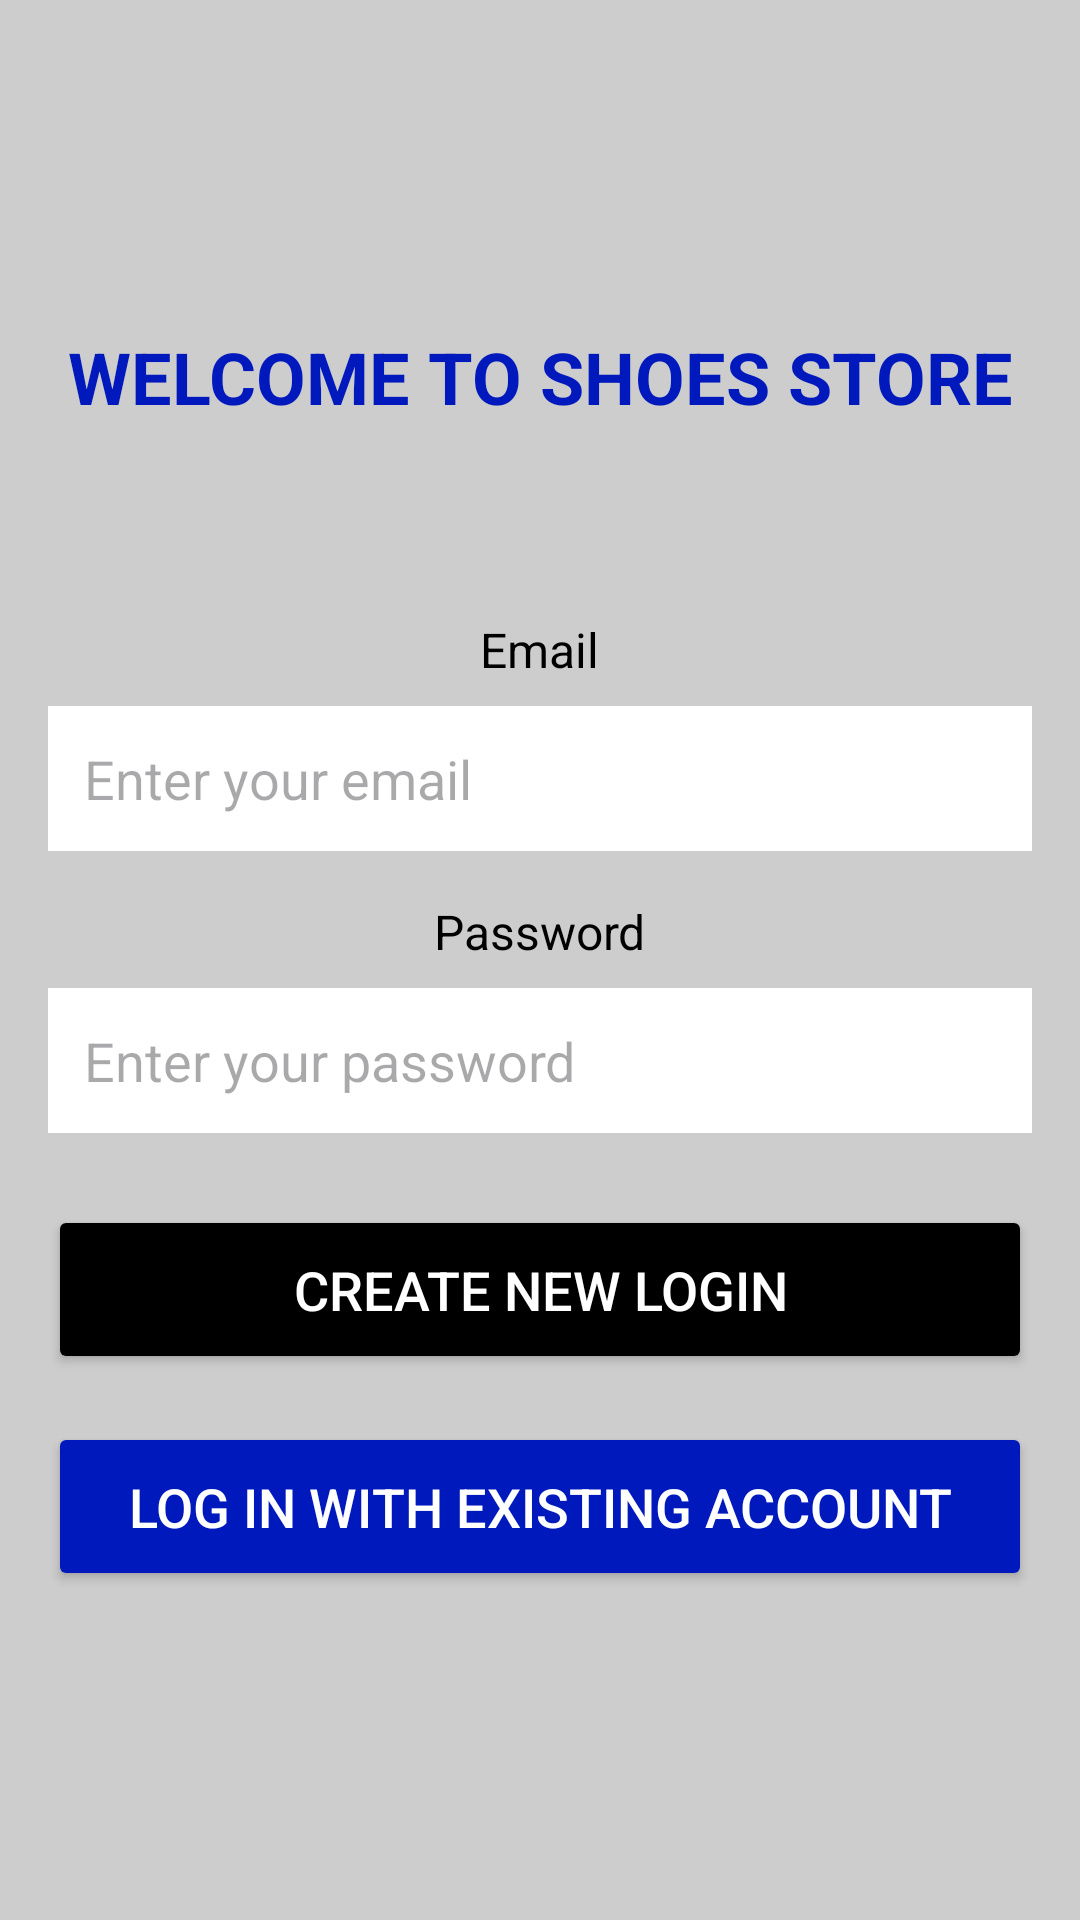

This screen was rendered from an Android layout file. Write that file and the resources it references.
<!-- AndroidManifest.xml: application theme Theme.ShoesStore -->
<!-- res/layout/fragment_login.xml -->
<?xml version="1.0" encoding="utf-8"?>
<androidx.constraintlayout.widget.ConstraintLayout xmlns:android="http://schemas.android.com/apk/res/android"
    xmlns:app="http://schemas.android.com/apk/res-auto"
    xmlns:tools="http://schemas.android.com/tools"
    android:layout_width="match_parent"
    android:layout_height="match_parent"
    tools:context=".presenter.ui.activity.MainActivity">

    

    <LinearLayout xmlns:android="http://schemas.android.com/apk/res/android"
        android:layout_width="match_parent"
        android:layout_height="match_parent"
        android:background="@color/grey"
        android:gravity="center"
        android:orientation="vertical"
        android:padding="16dp">

        <TextView
            android:layout_width="match_parent"
            android:layout_height="wrap_content"
            android:layout_marginBottom="64dp"
            android:text="WELCOME TO SHOES STORE"
            android:textAlignment="center"
            android:textColor="@color/blue"
            android:textSize="24sp"
            android:textStyle="bold" />

        <TextView
            android:layout_width="wrap_content"
            android:layout_height="wrap_content"
            android:layout_marginBottom="8dp"
            android:text="Email"
            android:textColor="@android:color/black"
            android:textSize="16sp" />

        <EditText
            android:id="@+id/editTextEmail"
            android:layout_width="match_parent"
            android:layout_height="wrap_content"
            android:layout_marginBottom="16dp"
            android:background="@android:color/white"
            android:hint="Enter your email"
            android:inputType="textEmailAddress"
            android:padding="12dp" />

        <TextView
            android:layout_width="wrap_content"
            android:layout_height="wrap_content"
            android:layout_marginBottom="8dp"
            android:text="Password"
            android:textColor="@android:color/black"
            android:textSize="16sp" />

        <EditText
            android:id="@+id/editTextPassword"
            android:layout_width="match_parent"
            android:layout_height="wrap_content"
            android:layout_marginBottom="24dp"
            android:background="@android:color/white"
            android:hint="Enter your password"
            android:inputType="textPassword"
            android:padding="12dp" />

        <Button
            android:id="@+id/buttonCreateLogin"
            android:layout_width="match_parent"
            android:layout_height="wrap_content"
            android:layout_marginBottom="16dp"
            android:backgroundTint="@color/black"
            android:padding="16dp"
            android:text="Create New Login"
            android:textColor="@android:color/white"
            android:textSize="18sp" />

        <Button
            android:id="@+id/buttonLoginExistingAccount"
            android:layout_width="match_parent"
            android:layout_height="wrap_content"
            android:backgroundTint="@color/blue"
            android:padding="16dp"
            android:text="Log in with Existing Account"
            android:textColor="@android:color/white"
            android:textSize="18sp" />

    </LinearLayout>
</androidx.constraintlayout.widget.ConstraintLayout>
<!-- resources referenced by this layout -->
<resources>
  <color name="black">#FF000000</color>
  <color name="blue">#0019BD</color>
  <color name="grey">#CDCDCD</color>
  <style name="Theme.ShoesStore" parent="Base.Theme.ShoesStore" />
  <style name="Base.Theme.ShoesStore" parent="Theme.Material3.DayNight">
          
          
      </style>
</resources>
